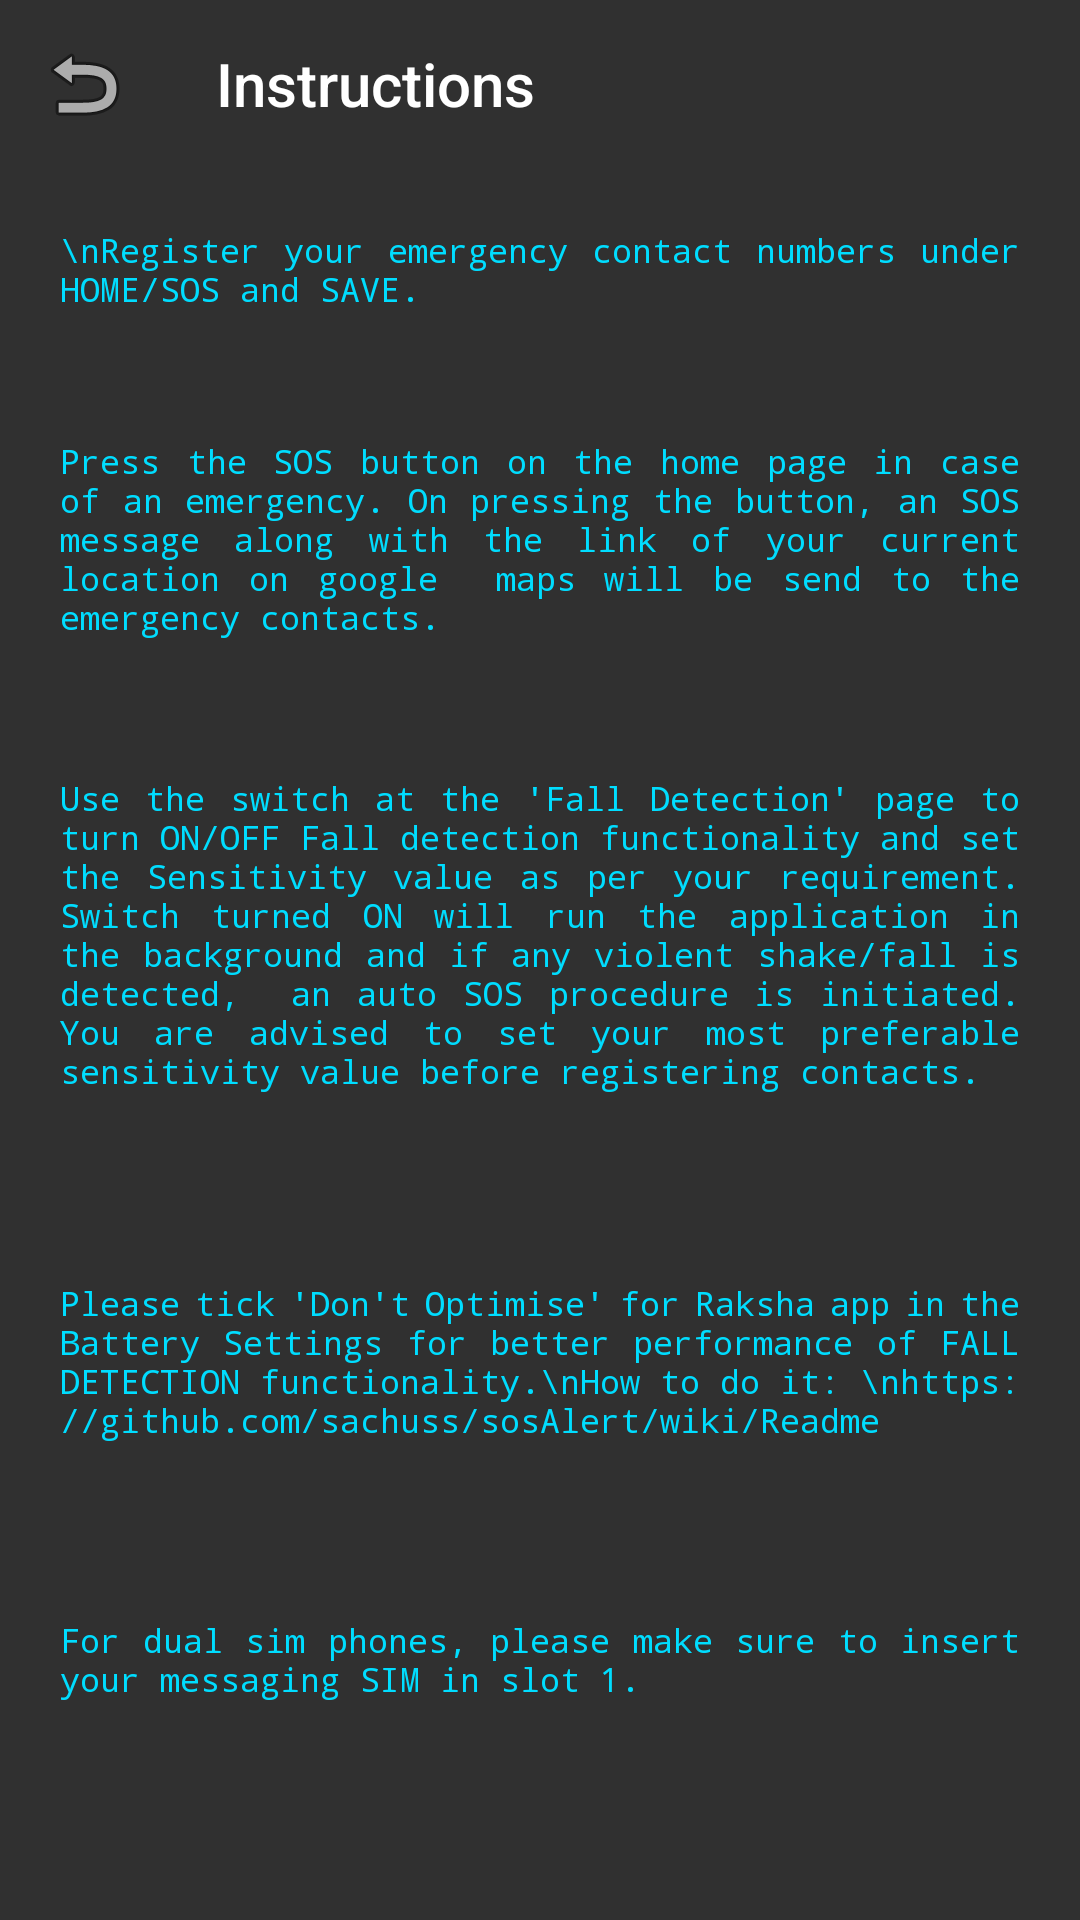

Write the Android layout XML for this screen, with the resource values it uses.
<!-- AndroidManifest.xml: application theme Theme.AppCompat.NoActionBar -->
<!-- res/layout/activity_about.xml -->
<?xml version="1.0" encoding="utf-8"?>
<androidx.constraintlayout.widget.ConstraintLayout xmlns:android="http://schemas.android.com/apk/res/android"
    xmlns:app="http://schemas.android.com/apk/res-auto"
    xmlns:tools="http://schemas.android.com/tools"
    android:layout_width="match_parent"
    android:layout_height="match_parent"
    android:background="@color/common_google_signin_btn_text_dark_focused"
    android:theme="@style/Theme.AppCompat.Light.NoActionBar">


<androidx.core.widget.NestedScrollView
    android:layout_width="match_parent"
    android:layout_height="wrap_content"
    android:fadeScrollbars="false"
    android:scrollbarAlwaysDrawVerticalTrack="true"
    android:scrollbarFadeDuration="0"
    android:scrollbarSize="4dp"
    android:scrollbarThumbVertical="@color/c3"
    tools:ignore="MissingConstraints">

    <LinearLayout
        android:layout_width="match_parent"
        android:layout_height="wrap_content"
        android:orientation="vertical">




    <androidx.constraintlayout.widget.Guideline
        android:id="@+id/guideline2"
        android:layout_width="wrap_content"
        android:layout_height="wrap_content"
        android:orientation="horizontal"
        app:layout_constraintGuide_percent="0.0" />






    <androidx.appcompat.widget.Toolbar
        android:id="@+id/toolbarAbout"
        android:layout_width="match_parent"
        android:layout_height="wrap_content"
        android:background="@color/common_google_signin_btn_text_dark_focused"
        android:minHeight="?attr/actionBarSize"
        android:theme="?attr/actionBarTheme"
        app:layout_constraintBottom_toTopOf="@id/guideline3"
        app:layout_constraintTop_toBottomOf="@id/guideline2"

        app:navigationIcon="@android:drawable/ic_menu_revert"

        app:title="Instructions"

        app:titleTextColor="@android:color/background_light">

    </androidx.appcompat.widget.Toolbar>


    <androidx.constraintlayout.widget.Guideline
        android:id="@+id/guideline3"
        android:layout_width="wrap_content"
        android:layout_height="wrap_content"
        android:orientation="horizontal"
        app:layout_constraintGuide_percent="0.08" />





    <TextView
        android:id="@+id/t1"
        android:layout_width="match_parent"


        android:layout_height="wrap_content"
        android:autoSizeMaxTextSize="100sp"
        android:autoSizeMinTextSize="1sp"
        android:autoSizeStepGranularity="2sp"


        android:autoSizeTextType="uniform"
        android:gravity="start"
        android:justificationMode="inter_word"


        android:padding="20sp"
        android:text="\nRegister your emergency contact numbers under HOME/SOS and SAVE."
        android:textAppearance="@style/TextAppearance.AppCompat.Large"
        android:textColor="@android:color/holo_blue_bright"
        android:textColorHint="@color/c3"
        android:textSize="12sp"
        android:typeface="monospace"
        app:layout_constraintBottom_toTopOf="@id/guideline4"
        app:layout_constraintTop_toBottomOf="@id/guideline3"
        tools:layout_editor_absoluteX="20dp" />

    <androidx.constraintlayout.widget.Guideline
        android:id="@+id/guideline4"
        android:layout_width="wrap_content"
        android:layout_height="wrap_content"
        android:orientation="horizontal"
        app:layout_constraintGuide_percent="0.2" />

    <TextView
        android:id="@+id/t2"
        android:layout_width="match_parent"


        android:layout_height="wrap_content"
        android:autoSizeMaxTextSize="100sp"
        android:autoSizeMinTextSize="1sp"
        android:autoSizeStepGranularity="2sp"
        android:autoSizeTextType="uniform"
        android:gravity="start"
        android:justificationMode="inter_word"
        android:padding="20sp"


        android:text="Press the SOS button on the home page in case of an emergency. On pressing the button, an SOS message along with the link of your current location on google  maps will be send to the emergency contacts."
        android:textAppearance="@style/TextAppearance.AppCompat.Large"
        android:textColor="@android:color/holo_blue_bright"


        android:textColorHint="@color/c3"

        android:textSize="12sp"
        android:typeface="monospace"
        app:layout_constraintBottom_toTopOf="@id/guideline5"
        app:layout_constraintTop_toBottomOf="@id/guideline4"
        tools:layout_editor_absoluteX="20dp" />


    <androidx.constraintlayout.widget.Guideline
        android:id="@+id/guideline5"
        android:layout_width="wrap_content"
        android:layout_height="wrap_content"
        android:orientation="horizontal"
        app:layout_constraintGuide_percent="0.4" />

    <TextView
        android:id="@+id/t3"
        android:layout_width="match_parent"

        android:layout_height="wrap_content"
        android:autoSizeMaxTextSize="100sp"
        android:autoSizeMinTextSize="1sp"
        android:autoSizeStepGranularity="2sp"
        android:autoSizeTextType="uniform"
        android:gravity="start"
        android:justificationMode="inter_word"
        android:padding="20sp"


        android:text="Use the switch at the 'Fall Detection' page to turn ON/OFF Fall detection functionality and set the Sensitivity value as per your requirement. Switch turned ON will run the application in the background and if any violent shake/fall is detected,  an auto SOS procedure is initiated. You are advised to set your most preferable sensitivity value before registering contacts."
        android:textAppearance="@style/TextAppearance.AppCompat.Large"
        android:textColor="@android:color/holo_blue_bright"


        android:textColorHint="@color/c3"

        android:textSize="12sp"
        android:typeface="monospace"
        app:layout_constraintBottom_toTopOf="@id/guideline6"
        app:layout_constraintTop_toBottomOf="@id/guideline5"
        tools:layout_editor_absoluteX="20dp" />

    <androidx.constraintlayout.widget.Guideline
        android:id="@+id/guideline6"
        android:layout_width="wrap_content"
        android:layout_height="wrap_content"
        android:orientation="horizontal"
        app:layout_constraintGuide_percent="0.6" />

    <TextView
        android:id="@+id/t4"
        android:layout_width="match_parent"

        android:layout_height="wrap_content"
        android:autoSizeMaxTextSize="100sp"
        android:autoSizeMinTextSize="1sp"
        android:autoSizeStepGranularity="2sp"
        android:autoSizeTextType="uniform"


        android:padding="20sp"
        android:gravity="start"

        android:justificationMode="inter_word"
        android:text="Please tick 'Don't Optimise' for Raksha app in the Battery Settings for better performance of FALL DETECTION functionality.\nHow to do it: \nhttps://github.com/sachuss/sosAlert/wiki/Readme"
        android:textAppearance="@style/TextAppearance.AppCompat.Large"
        android:textColor="@android:color/holo_blue_bright"


        android:textColorHint="@color/c3"

        android:textSize="12sp"
        android:typeface="monospace"
        app:layout_constraintBottom_toTopOf="@id/guideline7"
        app:layout_constraintTop_toBottomOf="@id/guideline6"
        tools:layout_editor_absoluteX="20dp" />

    <androidx.constraintlayout.widget.Guideline
        android:id="@+id/guideline7"
        android:layout_width="wrap_content"
        android:layout_height="wrap_content"
        android:orientation="horizontal"
        app:layout_constraintGuide_percent="0.75" />

    <TextView
        android:id="@+id/t5"
        android:layout_width="match_parent"


        android:layout_height="wrap_content"
        android:autoSizeMaxTextSize="100sp"
        android:autoSizeMinTextSize="1sp"
        android:autoSizeStepGranularity="2sp"
        android:autoSizeTextType="uniform"
        android:gravity="start"
        android:justificationMode="inter_word"
        android:padding="20sp"


        android:text="For dual sim phones, please make sure to insert your messaging SIM in slot 1."
        android:textAppearance="@style/TextAppearance.AppCompat.Large"
        android:textColor="@android:color/holo_blue_bright"


        android:textColorHint="@color/c3"

        android:textSize="12sp"
        android:typeface="monospace"
        app:layout_constraintBottom_toTopOf="@id/guideline8"
        app:layout_constraintTop_toBottomOf="@id/guideline7"
        tools:layout_editor_absoluteX="20dp" />


    <androidx.constraintlayout.widget.Guideline
        android:id="@+id/guideline8"
        android:layout_width="wrap_content"
        android:layout_height="wrap_content"
        android:orientation="horizontal"
        app:layout_constraintGuide_percent="0.9  " />

    <androidx.constraintlayout.widget.Guideline
        android:layout_width="wrap_content"
        android:layout_height="wrap_content"
        android:orientation="horizontal"
        app:layout_constraintGuide_percent="1.0  " />
    </LinearLayout>
</androidx.core.widget.NestedScrollView>

</androidx.constraintlayout.widget.ConstraintLayout>
<!-- resources referenced by this layout -->
<resources>
  <color name="c3">#FFFFD4</color>
</resources>
